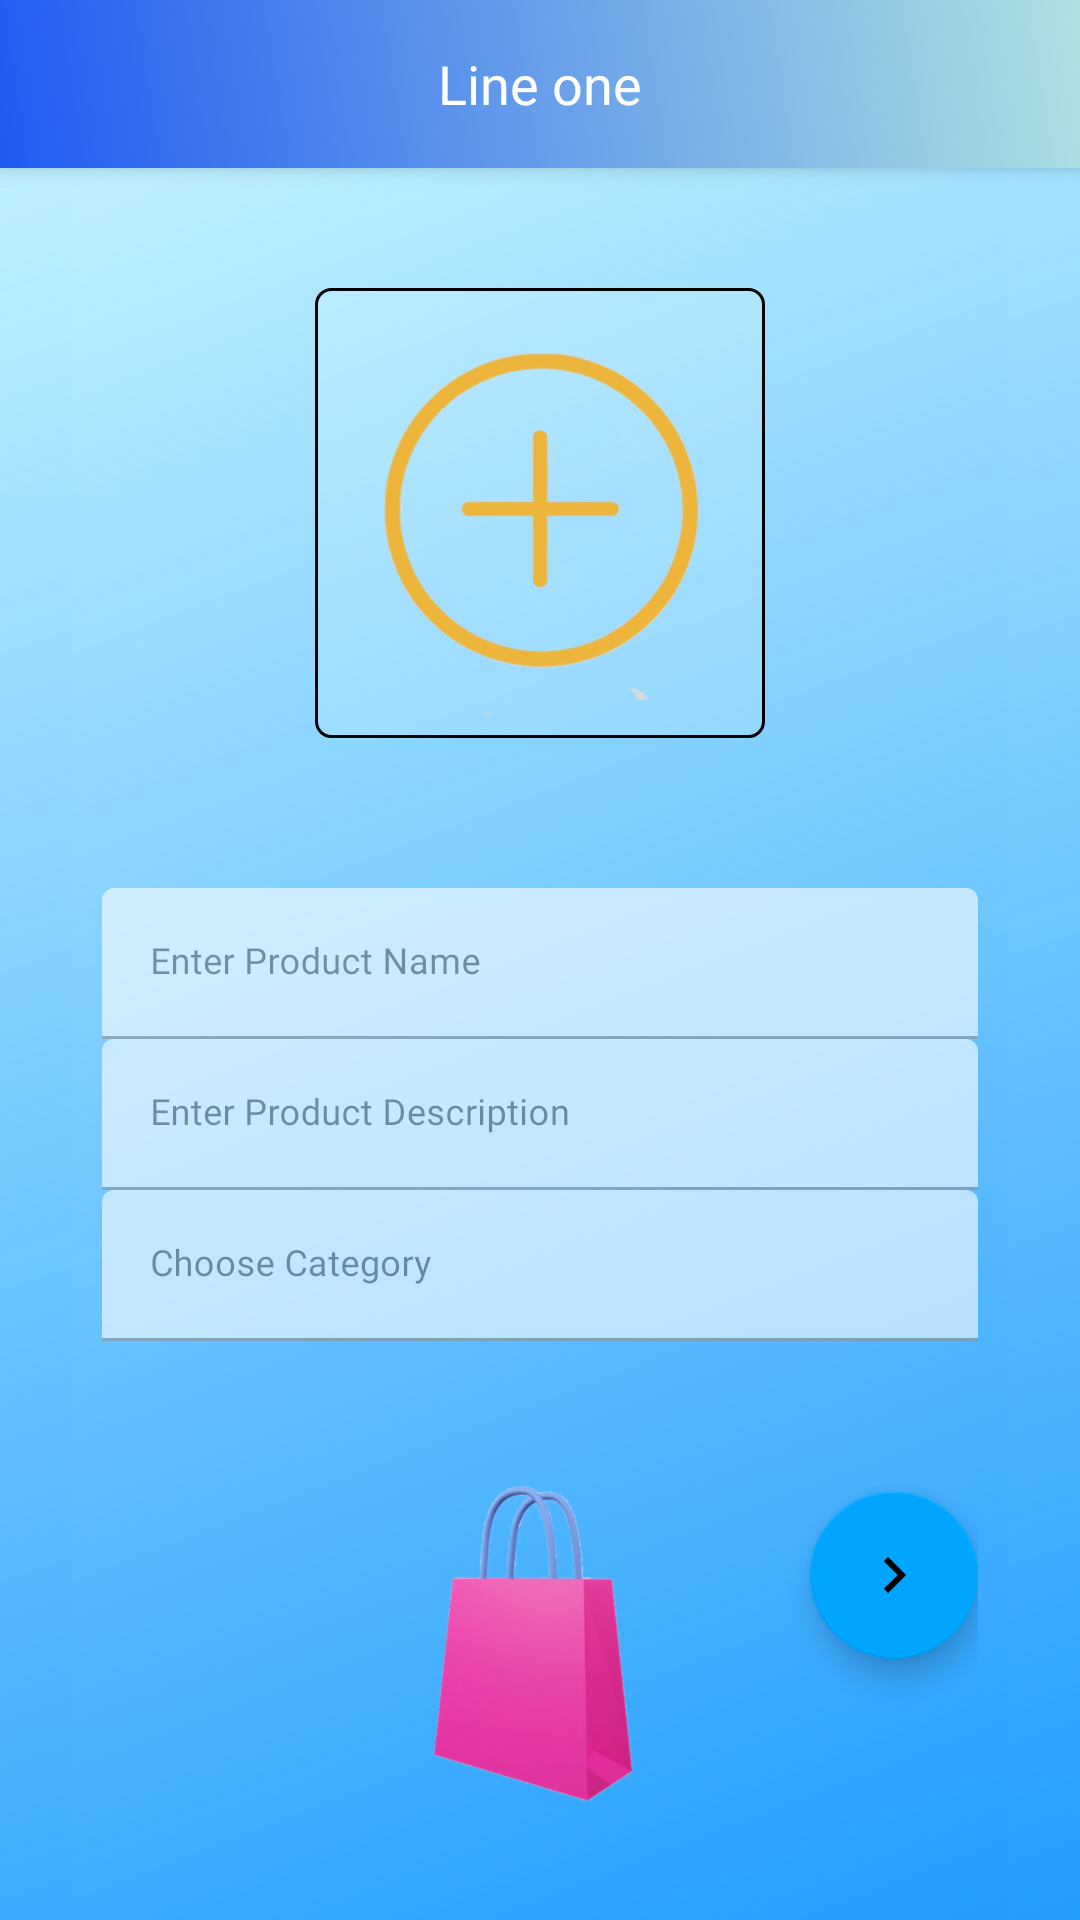

Android layout source for this screen:
<!-- AndroidManifest.xml: activity theme AppTheme.NoActionBar -->
<!-- res/layout/activity_edit_product.xml -->
<?xml version="1.0" encoding="utf-8"?>
<androidx.constraintlayout.widget.ConstraintLayout xmlns:android="http://schemas.android.com/apk/res/android"
    xmlns:app="http://schemas.android.com/apk/res-auto"
    xmlns:tools="http://schemas.android.com/tools"
    android:layout_width="match_parent"
    android:layout_height="match_parent"
    android:focusableInTouchMode="true"
    android:noHistory="true"
    tools:context=".Seller.Activities.EditProductActivity">

    <RelativeLayout
        android:layout_width="match_parent"
        android:layout_height="match_parent">


        <androidx.appcompat.widget.Toolbar
            android:id="@+id/toolbar"
            android:layout_width="match_parent"
            android:layout_height="?attr/actionBarSize"
            android:background="@drawable/drawer_gradient_header"
            android:elevation="4dp"
            android:theme="@style/ThemeOverlay.AppCompat.Dark.ActionBar"
            app:popupTheme="@style/ThemeOverlay.AppCompat.Light"
            tools:ignore="MissingConstraints">

            <TextView
                android:id="@+id/toolbarTextView"
                android:layout_width="wrap_content"
                android:layout_height="wrap_content"
                android:layout_gravity="center_horizontal"
                android:ellipsize="end"
                android:fontFamily="@font/poppins_medium"
                android:foregroundGravity="center_vertical"
                android:gravity="center"
                android:maxLines="1"
                android:text="Line one"
                android:textColor="@color/colorWhite"
                android:textSize="18sp"
                android:visibility="visible" />

        </androidx.appcompat.widget.Toolbar>

        <androidx.constraintlayout.widget.ConstraintLayout
            android:layout_width="match_parent"
            android:layout_height="match_parent"
            android:layout_below="@+id/toolbar"
            android:background="@drawable/product_bg"
            android:focusableInTouchMode="true">

            <androidx.constraintlayout.widget.ConstraintLayout
                android:id="@+id/layout_add_product_1"
                android:layout_width="match_parent"
                android:layout_height="match_parent"
                android:focusableInTouchMode="true"
                android:gravity="center"
                app:layout_constraintBottom_toBottomOf="parent"
                app:layout_constraintEnd_toEndOf="parent"
                app:layout_constraintStart_toStartOf="parent"
                app:layout_constraintTop_toTopOf="parent">

                <include layout="@layout/layout_add_edit_product_1" />

            </androidx.constraintlayout.widget.ConstraintLayout>

            <androidx.constraintlayout.widget.ConstraintLayout
                android:id="@+id/layout_add_product_2"
                android:layout_width="match_parent"
                android:layout_height="match_parent"
                android:focusableInTouchMode="true"
                android:gravity="center"
                android:visibility="gone"
                app:layout_constraintBottom_toBottomOf="parent"
                app:layout_constraintEnd_toEndOf="parent"
                app:layout_constraintStart_toStartOf="parent"
                app:layout_constraintTop_toTopOf="parent">

                <include layout="@layout/layout_add_edit_product_2" />

            </androidx.constraintlayout.widget.ConstraintLayout>

        </androidx.constraintlayout.widget.ConstraintLayout>

    </RelativeLayout>


</androidx.constraintlayout.widget.ConstraintLayout>
<!-- res/layout/layout_add_edit_product_1.xml (included above) -->
<?xml version="1.0" encoding="utf-8"?>
<LinearLayout xmlns:android="http://schemas.android.com/apk/res/android"
    xmlns:app="http://schemas.android.com/apk/res-auto"
    android:layout_width="match_parent"
    android:layout_height="wrap_content"
    android:layout_marginStart="24dp"
    android:layout_marginTop="8dp"
    android:layout_marginEnd="24dp"
    android:layout_marginBottom="8dp"
    android:background="@drawable/product_bg"
    android:orientation="vertical"
    android:padding="10dp"
    app:layout_constraintBottom_toBottomOf="parent"
    app:layout_constraintEnd_toEndOf="parent"
    app:layout_constraintStart_toStartOf="parent"
    app:layout_constraintTop_toTopOf="parent">


    <ImageView
        android:id="@+id/productIconIv"
        android:layout_width="150dp"
        android:layout_height="150dp"
        android:layout_gravity="center"
        android:background="@drawable/textview_shape_transparent"
        android:padding="1dp"
        android:layout_marginTop="30dp"
        android:src="@drawable/add_product_image" />

    <com.google.android.material.textfield.TextInputLayout
        android:id="@+id/textInputProductName"
        style="@style/parent"
        android:layout_marginTop="50dp"
        android:alpha=".6">

        <EditText
            android:id="@+id/titleEt"
            style="@style/modifiedEditText"
            android:fontFamily="@font/poppins_light"
            android:hint="Enter Product Name"
            android:inputType="textPersonName|textCapWords"
            android:maxLines="1"
            android:textSize="12sp" />
    </com.google.android.material.textfield.TextInputLayout>

    <com.google.android.material.textfield.TextInputLayout
        android:id="@+id/textInputProductDescriptionEt"
        style="@style/parent"
        android:alpha=".6">

        <EditText
            android:id="@+id/descriptionEt"
            style="@style/modifiedEditText"
            android:fontFamily="@font/poppins_light"
            android:hint="Enter Product Description"
            android:inputType="textCapSentences|textMultiLine"
            android:maxLines="1"
            android:textSize="12sp" />
    </com.google.android.material.textfield.TextInputLayout>

    <com.google.android.material.textfield.TextInputLayout
        android:id="@+id/textInputCategoryEt"
        style="@style/parent"
        android:alpha=".6">

        <EditText
            android:id="@+id/categoryTv"
            style="@style/modifiedEditText"
            android:drawableEnd="@drawable/ic_down_black"
            android:fontFamily="@font/poppins_light"
            android:hint="Choose Category"
            android:editable="false"
            android:inputType="none"
            android:maxLines="1"
            android:textSize="12sp" />
    </com.google.android.material.textfield.TextInputLayout>




    <com.google.android.material.floatingactionbutton.FloatingActionButton
        android:id="@+id/fabStep1Complete"
        style="@style/loginButton"
        android:layout_width="wrap_content"
        android:layout_height="wrap_content"
        android:layout_gravity="right"
        android:layout_marginTop="50dp"
        android:backgroundTint="@color/purple_200"
        android:src="@drawable/ic_next_orange" />


</LinearLayout>
<!-- res/layout/layout_add_edit_product_2.xml (included above) -->
<?xml version="1.0" encoding="utf-8"?>
<LinearLayout xmlns:android="http://schemas.android.com/apk/res/android"
    xmlns:app="http://schemas.android.com/apk/res-auto"
    android:layout_width="match_parent"
    android:layout_height="wrap_content"
    android:layout_marginStart="24dp"
    android:layout_marginTop="8dp"
    android:layout_marginEnd="24dp"
    android:layout_marginBottom="8dp"
    android:background="@drawable/product_bg"
    android:orientation="vertical"
    android:padding="10dp"
    app:layout_constraintBottom_toBottomOf="parent"
    app:layout_constraintEnd_toEndOf="parent"
    app:layout_constraintStart_toStartOf="parent"
    app:layout_constraintTop_toTopOf="parent">

    <com.google.android.material.textfield.TextInputLayout
        android:id="@+id/textInputQuantityEt"
        style="@style/parent"
        android:layout_marginTop="50dp"
        android:alpha=".6">

        <EditText
            android:id="@+id/quantityEt"
            style="@style/modifiedEditText"
            android:fontFamily="@font/poppins_light"
            android:hint="Enter Quantity e.g. kg, g, etc."
            android:inputType="textCapWords"
            android:maxLines="1"
            android:textSize="12sp" />
    </com.google.android.material.textfield.TextInputLayout>

    <com.google.android.material.textfield.TextInputLayout
        android:id="@+id/textInputPriceEt"
        style="@style/parent"
        android:alpha=".6">

        <EditText
            android:id="@+id/priceEt"
            style="@style/modifiedEditText"
            android:fontFamily="@font/poppins_light"
            android:hint="Enter Price"
            android:inputType="numberDecimal"
            android:maxLines="1"
            android:textSize="12sp" />
    </com.google.android.material.textfield.TextInputLayout>


    <ScrollView
        android:layout_width="match_parent"
        android:layout_height="match_parent">


    </ScrollView>

    <androidx.appcompat.widget.SwitchCompat
        android:id="@+id/discountSwitch"
        android:layout_width="match_parent"
        android:layout_height="wrap_content"
        android:layout_below="@+id/priceEt"
        android:layout_margin="5dp"
        android:text="Discount" />

    <com.google.android.material.textfield.TextInputLayout
        android:id="@+id/textInputDiscountPriceEt"
        style="@style/parent"
        android:alpha=".6">

        <EditText
            android:id="@+id/discountPriceEt"
            style="@style/modifiedEditText"
            android:fontFamily="@font/poppins_light"
            android:hint="Enter Discount Price"
            android:inputType="numberDecimal"
            android:maxLines="1"
            android:textSize="12sp" />
    </com.google.android.material.textfield.TextInputLayout>


    <com.google.android.material.textfield.TextInputLayout
        android:id="@+id/textInputDiscountNoteEt"
        style="@style/parent"
        android:alpha=".6">

        <EditText
            android:id="@+id/discountNoteEt"
            style="@style/modifiedEditText"
            android:fontFamily="@font/poppins_light"
            android:hint="Enter Discount Note e.g. 10% off"
            android:inputType="textCapWords"
            android:maxLines="1"
            android:textSize="12sp" />
    </com.google.android.material.textfield.TextInputLayout>

    <RelativeLayout
        android:layout_width="match_parent"
        android:layout_height="wrap_content"
        android:layout_marginTop="10dp"
        android:orientation="horizontal">

        <Button
            android:id="@+id/addProductBtn"
            style="@style/loginButton"
            android:layout_alignParentEnd="true"
            android:layout_gravity="right"
            android:layout_marginTop="50dp"
            android:fontFamily="@font/poppins_light"
            android:layout_marginBottom="20dp"
            android:layout_marginEnd="5dp"
            android:text="Add Product"
            android:textSize="14sp" />

        <com.google.android.material.floatingactionbutton.FloatingActionButton
            android:id="@+id/fabStep2Prev"
            style="@style/loginButton"
            android:layout_width="wrap_content"
            android:layout_height="wrap_content"
            android:layout_gravity="right"
            android:layout_marginTop="50dp"
            android:layout_marginStart="5dp"
            android:layout_marginBottom="20dp"
            android:backgroundTint="@color/purple_200"
            android:src="@drawable/ic_previous_orange" />

    </RelativeLayout>

</LinearLayout>
<!-- resources referenced by this layout -->
<resources>
  <color name="colorWhite">#fff</color>
  <color name="purple_200">#00A5FF</color>
  <!-- drawable add_product_image: png bitmap (drawable, 98337 bytes) -->
  <!-- drawable drawer_gradient_header (drawable) -->
  <?xml version="1.0" encoding="utf-8"?>
  <shape xmlns:android="http://schemas.android.com/apk/res/android"
      android:shape="rectangle">
      <gradient
          android:startColor="@color/colorPrimaryLogin"
          android:endColor="@color/colorAccent"
          android:angle="45"
          android:type="linear"/>
  </shape>
  <!-- drawable ic_next_orange (drawable) -->
  <vector android:autoMirrored="true" android:height="24dp"
      android:tint="#EE8D4C" android:viewportHeight="24"
      android:viewportWidth="24" android:width="24dp" xmlns:android="http://schemas.android.com/apk/res/android">
      <path android:fillColor="@android:color/white" android:pathData="M8.59,16.59L13.17,12 8.59,7.41 10,6l6,6 -6,6 -1.41,-1.41z"/>
  </vector>
  <!-- drawable ic_previous_orange (drawable) -->
  <vector android:autoMirrored="true" android:height="24dp"
      android:tint="#EE8D4C" android:viewportHeight="24"
      android:viewportWidth="24" android:width="24dp" xmlns:android="http://schemas.android.com/apk/res/android">
      <path android:fillColor="@android:color/white" android:pathData="M15.41,16.59L10.83,12l4.58,-4.59L14,6l-6,6 6,6 1.41,-1.41z"/>
  </vector>
  <!-- drawable product_bg: png bitmap (drawable, 426755 bytes) -->
  <!-- drawable textview_shape_transparent (drawable-v24) -->
  <?xml version="1.0" encoding="utf-8"?>
  <shape xmlns:android="http://schemas.android.com/apk/res/android" android:shape="rectangle" >
  
      <stroke android:width="1dip"
          android:color="@color/black"/>
  
      <solid android:color="#25ffffff"/>
      <corners android:radius="5dp"/>
  
  </shape>
  <style name="loginButton" parent="viewParent">
          <item name="android:background">@drawable/login_button_bk</item>
          <item name="android:textColor">@color/whiteTextColor</item>
      </style>
  <style name="modifiedEditText" parent="parent">
          <item name="android:textSize">@dimen/newsMoreTextSize</item>
          <item name="android:backgroundTint">@color/white</item>
          <item name="android:textColor">@color/colorPrimaryLogin</item>
      </style>
  <style name="parent">
          <item name="android:layout_width">match_parent</item>
          <item name="android:layout_height">wrap_content</item>
      </style>
  <style name="AppTheme.NoActionBar" parent="Theme.MaterialComponents.DayNight.NoActionBar"> 
          
          <item name="colorPrimary">@color/purple_200</item>
          <item name="colorPrimaryVariant">@color/purple_700</item>
          <item name="colorOnPrimary">@color/white</item>
  
          <item name="colorSecondary">@color/teal_200</item>
          <item name="colorSecondaryVariant">@color/teal_700</item>
          <item name="colorOnSecondary">@color/black</item>
          
          <item name="android:statusBarColor" tools:targetApi="l">@color/colorAccent</item>
  
          <item name="windowActionBar">false</item>
          <item name="windowNoTitle">true</item>
  
      </style>
  <color name="colorPrimaryLogin">#1F5BF3</color>
  <color name="colorAccent">#aee1e1</color>
  <color name="black">#FF000000</color>
  <style name="viewParent">
          <item name="android:layout_width">wrap_content</item>
          <item name="android:layout_height">wrap_content</item>
      </style>
  <color name="whiteTextColor">#fff</color>
  <color name="white">#FFFFFFFF</color>
  <color name="purple_700">#FF3700B3</color>
  <color name="teal_200">#FF03DAC5</color>
  <color name="teal_700">#FF018786</color>
</resources>
